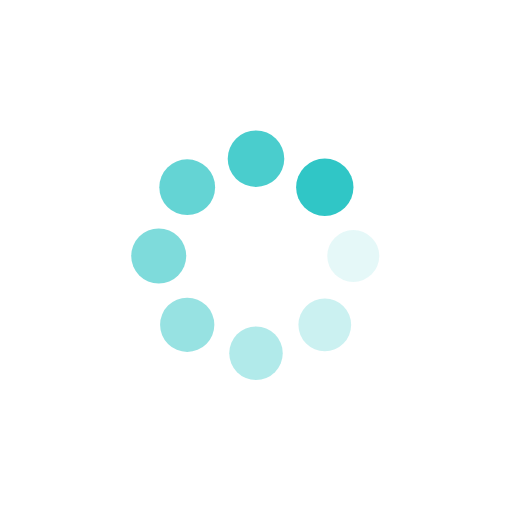
t = 0.00 s
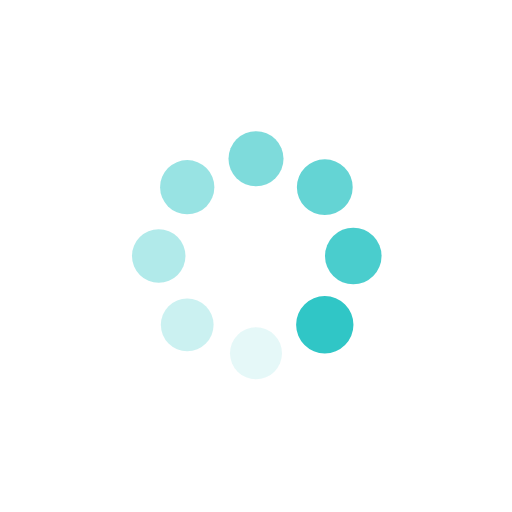
t = 0.39 s
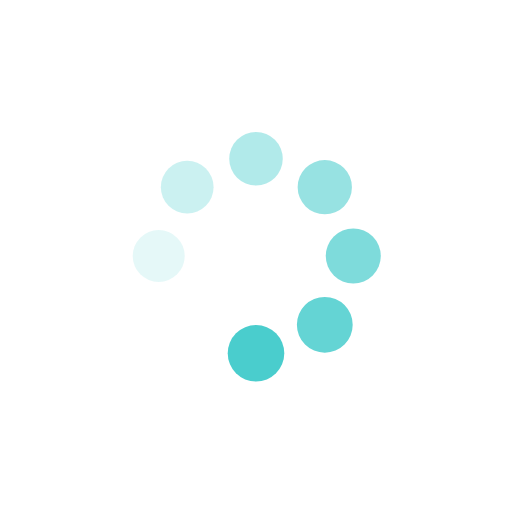
t = 0.77 s
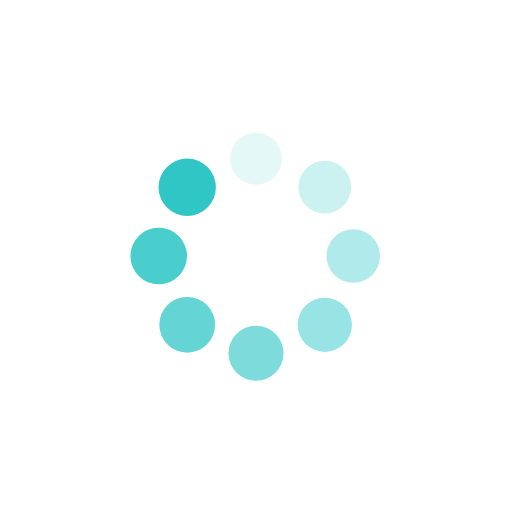
t = 1.15 s

The animated SVG that drew these frames (rendered in a browser with its animation timeline set to each time). Animation: 16 SMIL elements (animate=8,animateTransform=8); one cycle of 1.54 s, repeats indefinitely.

<?xml version="1.0" encoding="utf-8"?>
<svg xmlns="http://www.w3.org/2000/svg" xmlns:xlink="http://www.w3.org/1999/xlink" style="margin: auto; background: none; display: block; shape-rendering: auto;" width="500px" height="500px" viewBox="0 0 100 100" preserveAspectRatio="xMidYMid">
<g transform="translate(69,50)">
<g transform="rotate(0)">
<circle cx="0" cy="0" r="5" fill="#30c6c6" fill-opacity="1" transform="scale(1.0806 1.0806)">
  <animateTransform attributeName="transform" type="scale" begin="-1.346153846153846s" values="1.12 1.12;1 1" keyTimes="0;1" dur="1.5384615384615383s" repeatCount="indefinite"></animateTransform>
  <animate attributeName="fill-opacity" keyTimes="0;1" dur="1.5384615384615383s" repeatCount="indefinite" values="1;0" begin="-1.346153846153846s"></animate>
</circle>
</g>
</g><g transform="translate(63.435028842544405,63.4350288425444)">
<g transform="rotate(45)">
<circle cx="0" cy="0" r="5" fill="#30c6c6" fill-opacity="0.875" transform="scale(1.0956 1.0956)">
  <animateTransform attributeName="transform" type="scale" begin="-1.1538461538461537s" values="1.12 1.12;1 1" keyTimes="0;1" dur="1.5384615384615383s" repeatCount="indefinite"></animateTransform>
  <animate attributeName="fill-opacity" keyTimes="0;1" dur="1.5384615384615383s" repeatCount="indefinite" values="1;0" begin="-1.1538461538461537s"></animate>
</circle>
</g>
</g><g transform="translate(50,69)">
<g transform="rotate(90)">
<circle cx="0" cy="0" r="5" fill="#30c6c6" fill-opacity="0.75" transform="scale(1.1106 1.1106)">
  <animateTransform attributeName="transform" type="scale" begin="-0.9615384615384615s" values="1.12 1.12;1 1" keyTimes="0;1" dur="1.5384615384615383s" repeatCount="indefinite"></animateTransform>
  <animate attributeName="fill-opacity" keyTimes="0;1" dur="1.5384615384615383s" repeatCount="indefinite" values="1;0" begin="-0.9615384615384615s"></animate>
</circle>
</g>
</g><g transform="translate(36.5649711574556,63.435028842544405)">
<g transform="rotate(135)">
<circle cx="0" cy="0" r="5" fill="#30c6c6" fill-opacity="0.625" transform="scale(1.0056 1.0056)">
  <animateTransform attributeName="transform" type="scale" begin="-0.7692307692307692s" values="1.12 1.12;1 1" keyTimes="0;1" dur="1.5384615384615383s" repeatCount="indefinite"></animateTransform>
  <animate attributeName="fill-opacity" keyTimes="0;1" dur="1.5384615384615383s" repeatCount="indefinite" values="1;0" begin="-0.7692307692307692s"></animate>
</circle>
</g>
</g><g transform="translate(31,50)">
<g transform="rotate(180)">
<circle cx="0" cy="0" r="5" fill="#30c6c6" fill-opacity="0.5" transform="scale(1.0206 1.0206)">
  <animateTransform attributeName="transform" type="scale" begin="-0.5769230769230769s" values="1.12 1.12;1 1" keyTimes="0;1" dur="1.5384615384615383s" repeatCount="indefinite"></animateTransform>
  <animate attributeName="fill-opacity" keyTimes="0;1" dur="1.5384615384615383s" repeatCount="indefinite" values="1;0" begin="-0.5769230769230769s"></animate>
</circle>
</g>
</g><g transform="translate(36.564971157455595,36.5649711574556)">
<g transform="rotate(225)">
<circle cx="0" cy="0" r="5" fill="#30c6c6" fill-opacity="0.375" transform="scale(1.0356 1.0356)">
  <animateTransform attributeName="transform" type="scale" begin="-0.3846153846153846s" values="1.12 1.12;1 1" keyTimes="0;1" dur="1.5384615384615383s" repeatCount="indefinite"></animateTransform>
  <animate attributeName="fill-opacity" keyTimes="0;1" dur="1.5384615384615383s" repeatCount="indefinite" values="1;0" begin="-0.3846153846153846s"></animate>
</circle>
</g>
</g><g transform="translate(50,31)">
<g transform="rotate(270)">
<circle cx="0" cy="0" r="5" fill="#30c6c6" fill-opacity="0.25" transform="scale(1.0506 1.0506)">
  <animateTransform attributeName="transform" type="scale" begin="-0.1923076923076923s" values="1.12 1.12;1 1" keyTimes="0;1" dur="1.5384615384615383s" repeatCount="indefinite"></animateTransform>
  <animate attributeName="fill-opacity" keyTimes="0;1" dur="1.5384615384615383s" repeatCount="indefinite" values="1;0" begin="-0.1923076923076923s"></animate>
</circle>
</g>
</g><g transform="translate(63.4350288425444,36.564971157455595)">
<g transform="rotate(315)">
<circle cx="0" cy="0" r="5" fill="#30c6c6" fill-opacity="0.125" transform="scale(1.0656 1.0656)">
  <animateTransform attributeName="transform" type="scale" begin="0s" values="1.12 1.12;1 1" keyTimes="0;1" dur="1.5384615384615383s" repeatCount="indefinite"></animateTransform>
  <animate attributeName="fill-opacity" keyTimes="0;1" dur="1.5384615384615383s" repeatCount="indefinite" values="1;0" begin="0s"></animate>
</circle>
</g>
</g>
</svg>
